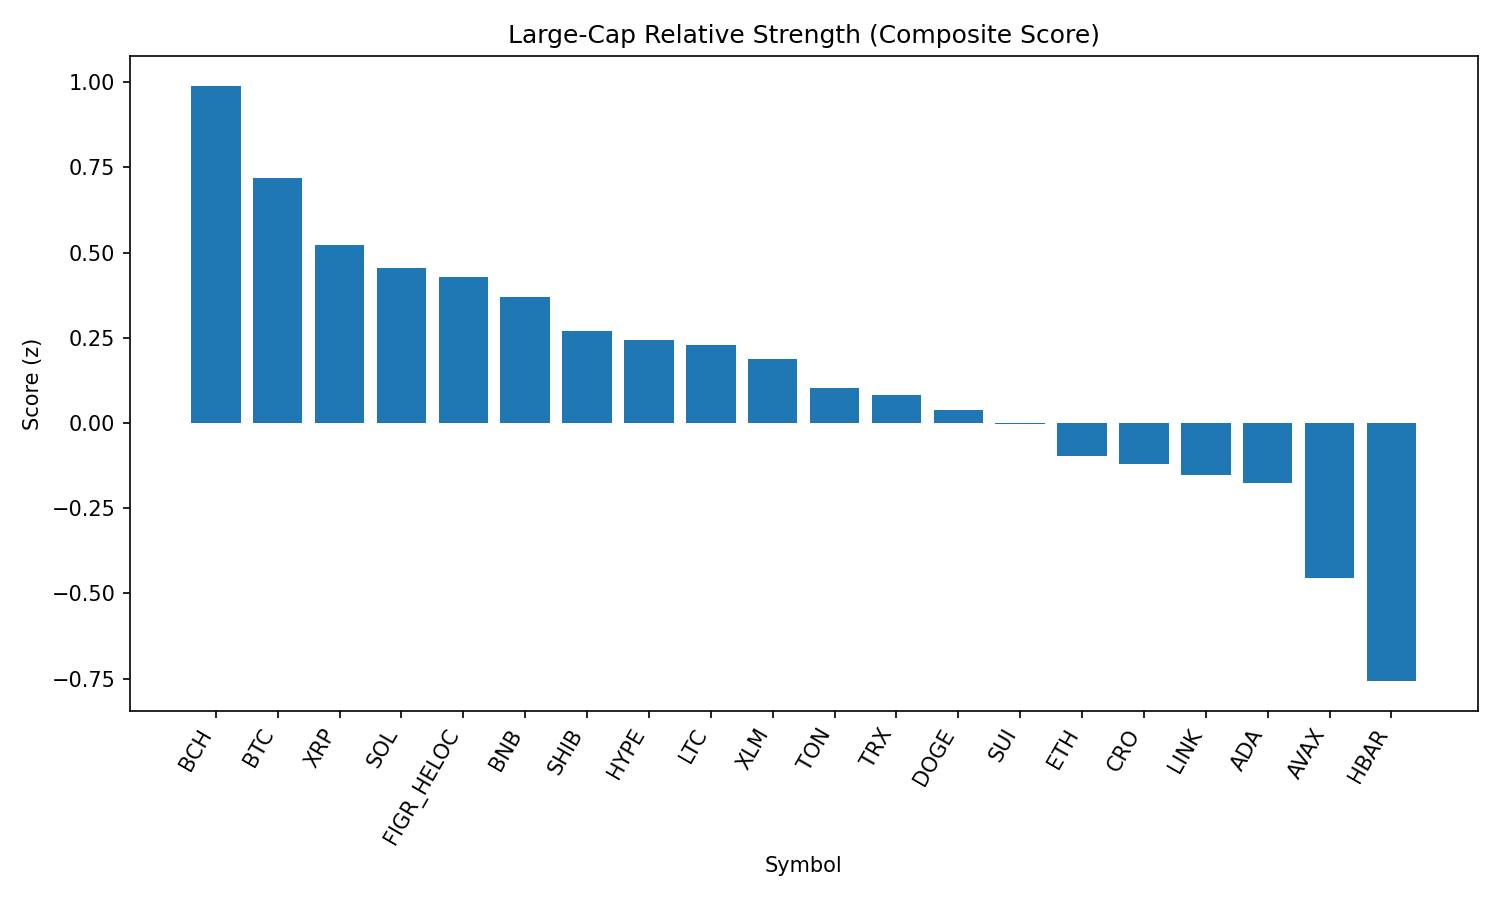

The data file committed next to this chart (first rows):
rank, name, symbol, price, pct_1h, pct_24h, pct_7d, pct_1h_vs_btc, pct_24h_vs_btc, pct_7d_vs_btc, market_cap_rank, market_cap, volume_usd, score
1, Bitcoin Cash, BCH, 576.7, -0.3898, 5.845, 6.97, -0.3481, 3.539, 6.17, 21, 11500215325, 390099832, 0.9896
2, Bitcoin, BTC, 111215, -0.04166, 2.306, 0.7998, 0.0, 0.0, 0.0, 1, 2213504594245, 49691355620, 0.7192
3, XRP, XRP, 2.83, -0.134, 2.406, -2.652, -0.0923, 0.1002, -3.452, 3, 168136927111, 7354161798, 0.5217
4, Solana, SOL, 203.1, -0.6019, 1.982, 6.444, -0.5603, -0.3242, 5.644, 6, 109798792478, 7827125521, 0.4552
5, Figure Heloc, FIGR_HELOC, 0.9879, 0.0, 0.0, 0.0, 0.04166, -2.306, -0.7998, 18, 12043954569, 80630, 0.4298
6, BNB, BNB, 849.5, -0.08756, -0.02841, -0.1141, -0.0459, -2.334, -0.9139, 5, 118234280588, 1507134506, 0.3693
7, Shiba Inu, SHIB, 1.236e-05, -0.5629, 1.575, 1.469, -0.5212, -0.7311, 0.669, 31, 7284158405, 246084185, 0.2703
8, Hyperliquid, HYPE, 44.59, -0.287, 0.5551, -1.858, -0.2453, -1.751, -2.658, 17, 12084620022, 377370180, 0.2432
9, Litecoin, LTC, 110.9, -0.4154, 1.043, -1.213, -0.3737, -1.263, -2.012, 28, 8455855021, 554721936, 0.2298
10, Stellar, XLM, 0.3627, -0.4441, 2.504, -6.793, -0.4024, 0.1979, -7.592, 22, 11366041040, 321803600, 0.1879
11, Toncoin, TON, 3.13, -0.597, 0.7177, -0.3803, -0.5554, -1.588, -1.18, 30, 8039257147, 127496621, 0.1031
12, TRON, TRX, 0.338, -0.3508, -0.1427, -3.433, -0.3091, -2.449, -4.233, 9, 31996350916, 922472172, 0.08279
13, Dogecoin, DOGE, 0.2121, -0.4527, -1.092, 0.3515, -0.411, -3.398, -0.4483, 10, 31942457369, 2318392504, 0.03891
14, Sui, SUI, 3.26, -0.6502, 1.001, -3.71, -0.6086, -1.305, -4.51, 20, 11662523466, 1107179387, -0.00337
15, Ethereum, ETH, 4335, -0.5343, -0.8614, -4.636, -0.4926, -3.167, -5.436, 2, 522751053852, 34051173529, -0.09708
16, Cronos, CRO, 0.2591, -1.25, -4.52, 23.54, -1.208, -6.826, 22.74, 27, 8700435187, 179746875, -0.1192
17, Chainlink, LINK, 23.16, -0.8786, 1.246, -4.532, -0.837, -1.06, -5.331, 13, 15687630499, 1213355249, -0.1522
18, Cardano, ADA, 0.8183, -0.869, 0.8521, -4.265, -0.8274, -1.454, -5.065, 11, 29858682493, 1530663199, -0.1773
19, Avalanche, AVAX, 23.79, -1.514, 0.4318, 1.824, -1.472, -1.874, 1.024, 23, 10042481283, 775860716, -0.4536
20, Hedera, HBAR, 0.2141, -1.268, -0.7054, -9.395, -1.226, -3.011, -10.2, 25, 9067737876, 269169501, -0.7571
21, World Liberty Financial, WLFI, 0.2241, -2.777, -15.33, 0.0, -2.736, -17.64, -0.7998, 35, 6053166384, 2347038250, -2.941
